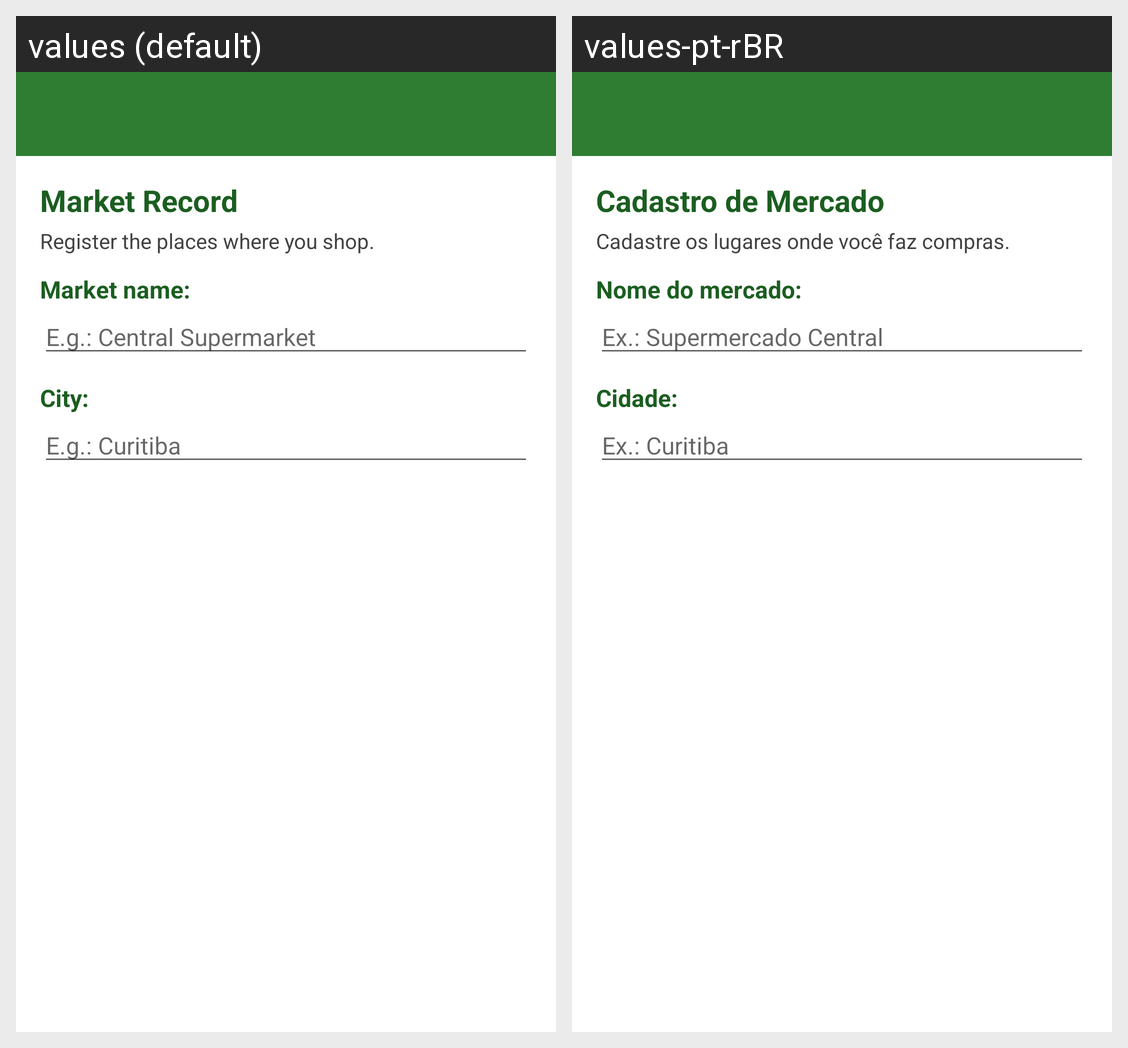

The same Android screen rendered under two of its app's locales, left to right. List the strings drawn on it with the default value and each locale's translation.
Android screen res/layout/activity_cadastro_mercado.xml rendered under 2 locales, left to right: values (default), values-pt-rBR. Device: Nexus 5 (rendered at 1080×1920; each locale shown at half size, 540×960, under a caption strip naming it); theme Theme.MeuPreco.
Strings drawn on this screen, with the default value and each locale's value (text and hints the layout hard-codes, and strings that could not be matched under every locale, appear in the picture but are not listed):

cabecalho_mercado
  values: Market Record
  values-pt-rBR: Cadastro de Mercado

subtitulo_mercado
  values: Register the places where you shop.
  values-pt-rBR: Cadastre os lugares onde você faz compras.

label_nome_mercado
  values: Market name:
  values-pt-rBR: Nome do mercado:

hint_mercado
  values: E.g.: Central Supermarket
  values-pt-rBR: Ex.: Supermercado Central

label_cidade
  values: City:
  values-pt-rBR: Cidade:

hint_cidade
  values: E.g.: Curitiba
  values-pt-rBR: Ex.: Curitiba
